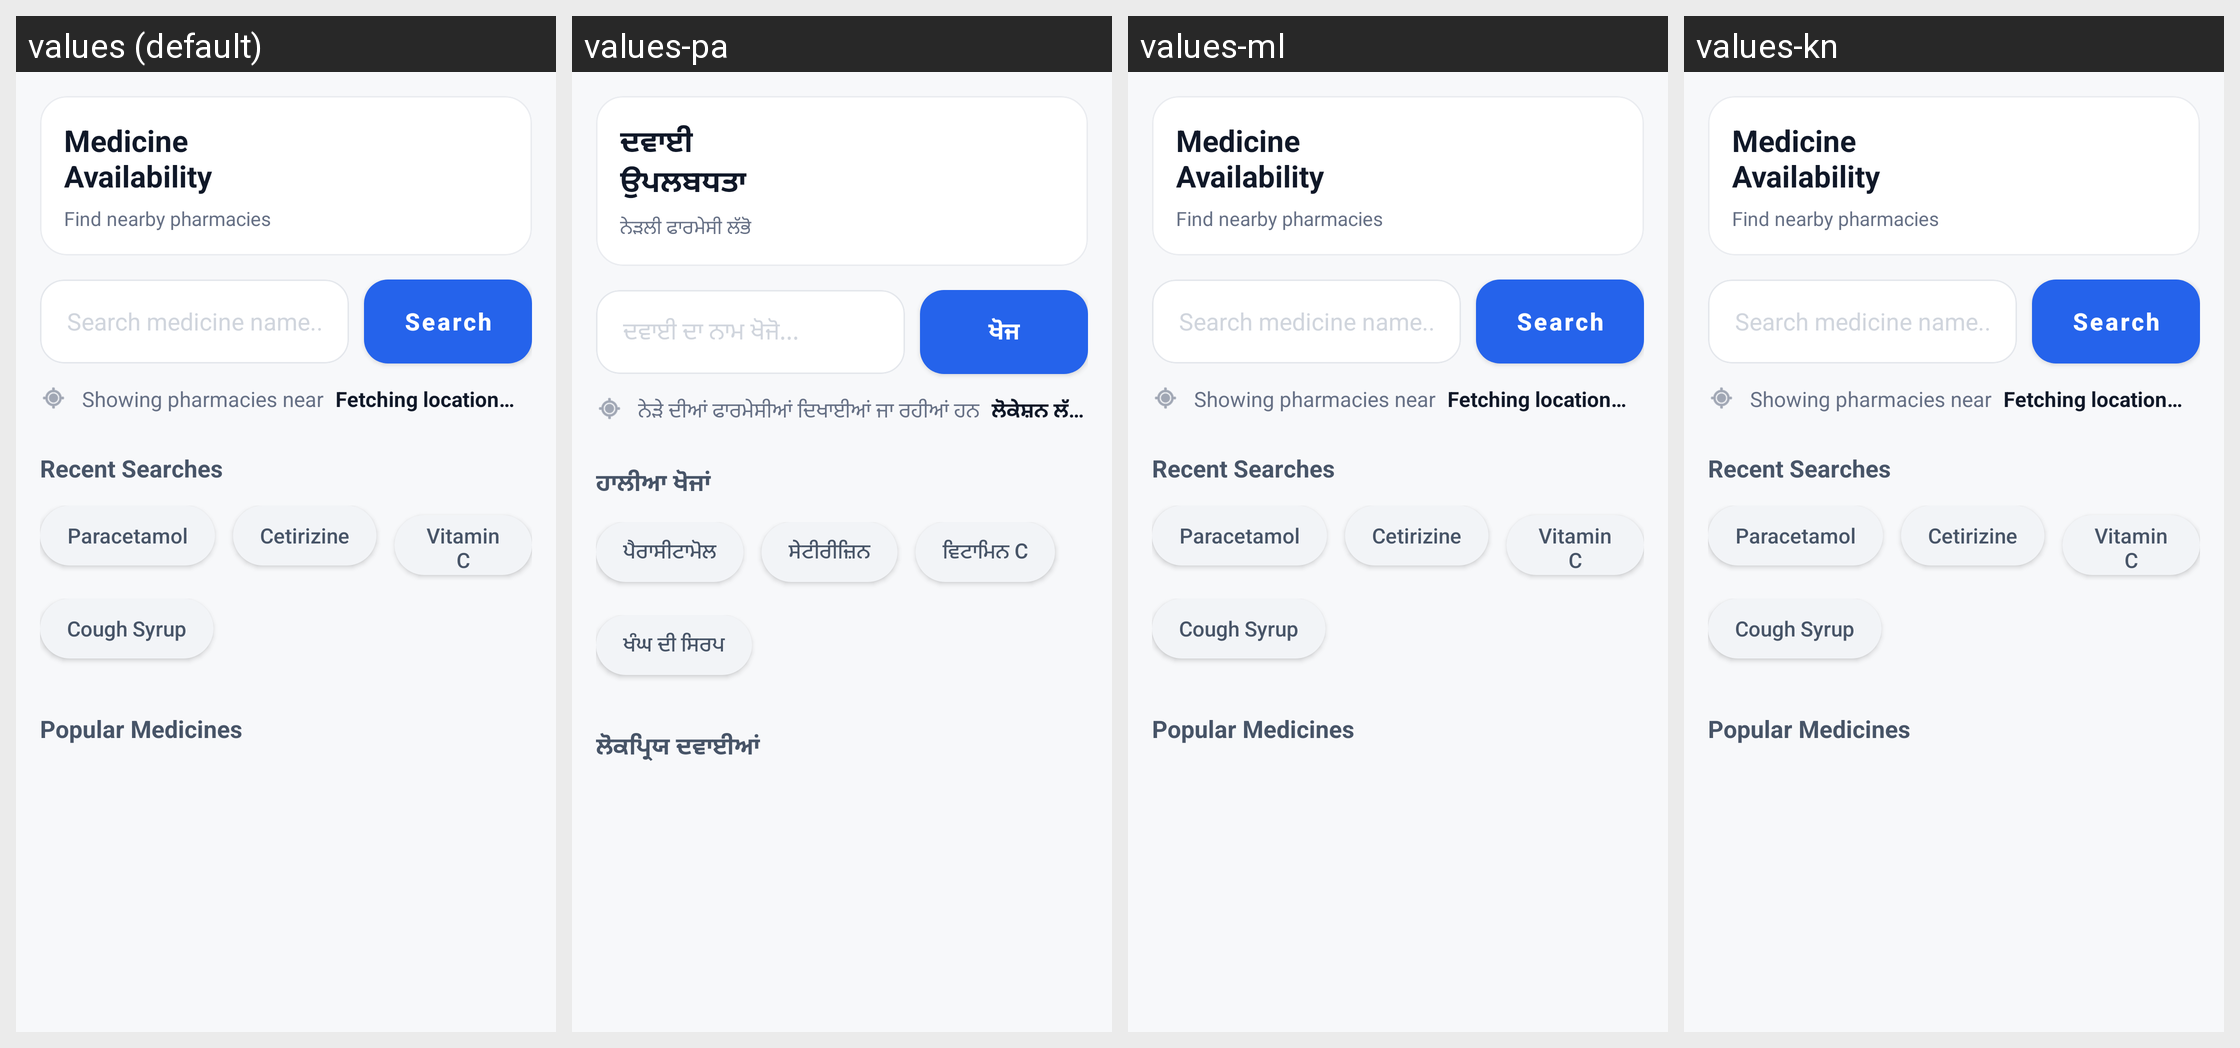

This grid shows one Android layout under several languages. Give, for every string resource on the screen, its name, the default text and each shown locale's text.
Android screen res/layout/fragment_patient_medicine.xml rendered under 4 locales, left to right: values (default), values-pa, values-ml, values-kn. Device: Nexus 5 (rendered at 1080×1920; each locale shown at half size, 540×960, under a caption strip naming it); theme Theme.criticall.
Other locales in the repository, not shown: values-hi, values-ta, values-te.
Strings drawn on this screen, with the default value and each locale's value (text and hints the layout hard-codes, and strings that could not be matched under every locale, appear in the picture but are not listed):

medicine_availability
  values: Medicine
      Availability
  values-pa: ਦਵਾਈ
      ਉਪਲਬਧਤਾ
  values-ml: Medicine
      Availability  [not translated; the default value is used]
  values-kn: Medicine
      Availability  [not translated; the default value is used]

find_nearby_pharmacies
  values: Find nearby pharmacies
  values-pa: ਨੇੜਲੀ ਫਾਰਮੇਸੀ ਲੱਭੋ
  values-ml: Find nearby pharmacies  [not translated; the default value is used]
  values-kn: Find nearby pharmacies  [not translated; the default value is used]

search_medicine_name_hint
  values: Search medicine name...
  values-pa: ਦਵਾਈ ਦਾ ਨਾਮ ਖੋਜੋ...
  values-ml: Search medicine name...  [not translated; the default value is used]
  values-kn: Search medicine name...  [not translated; the default value is used]

search
  values: Search
  values-pa: ਖੋਜ
  values-ml: Search  [not translated; the default value is used]
  values-kn: Search  [not translated; the default value is used]

showing_pharmacies_near
  values: Showing pharmacies near
  values-pa: ਨੇੜੇ ਦੀਆਂ ਫਾਰਮੇਸੀਆਂ ਦਿਖਾਈਆਂ ਜਾ ਰਹੀਆਂ ਹਨ
  values-ml: Showing pharmacies near  [not translated; the default value is used]
  values-kn: Showing pharmacies near  [not translated; the default value is used]

fetching_location
  values: Fetching location…
  values-pa: ਲੋਕੇਸ਼ਨ ਲੱਭੀ ਜਾ ਰਹੀ ਹੈ…
  values-ml: Fetching location…  [not translated; the default value is used]
  values-kn: Fetching location…  [not translated; the default value is used]

recent_searches
  values: Recent Searches
  values-pa: ਹਾਲੀਆ ਖੋਜਾਂ
  values-ml: Recent Searches  [not translated; the default value is used]
  values-kn: Recent Searches  [not translated; the default value is used]

med_paracetamol
  values: Paracetamol
  values-pa: ਪੈਰਾਸੀਟਾਮੋਲ
  values-ml: Paracetamol  [not translated; the default value is used]
  values-kn: Paracetamol  [not translated; the default value is used]

med_cetirizine
  values: Cetirizine
  values-pa: ਸੇਟੀਰੀਜ਼ਿਨ
  values-ml: Cetirizine  [not translated; the default value is used]
  values-kn: Cetirizine  [not translated; the default value is used]

med_vitamin_c
  values: Vitamin C
  values-pa: ਵਿਟਾਮਿਨ C
  values-ml: Vitamin C  [not translated; the default value is used]
  values-kn: Vitamin C  [not translated; the default value is used]

med_cough_syrup
  values: Cough Syrup
  values-pa: ਖੰਘ ਦੀ ਸਿਰਪ
  values-ml: Cough Syrup  [not translated; the default value is used]
  values-kn: Cough Syrup  [not translated; the default value is used]

popular_medicines
  values: Popular Medicines
  values-pa: ਲੋਕਪ੍ਰਿਯ ਦਵਾਈਆਂ
  values-ml: Popular Medicines  [not translated; the default value is used]
  values-kn: Popular Medicines  [not translated; the default value is used]
